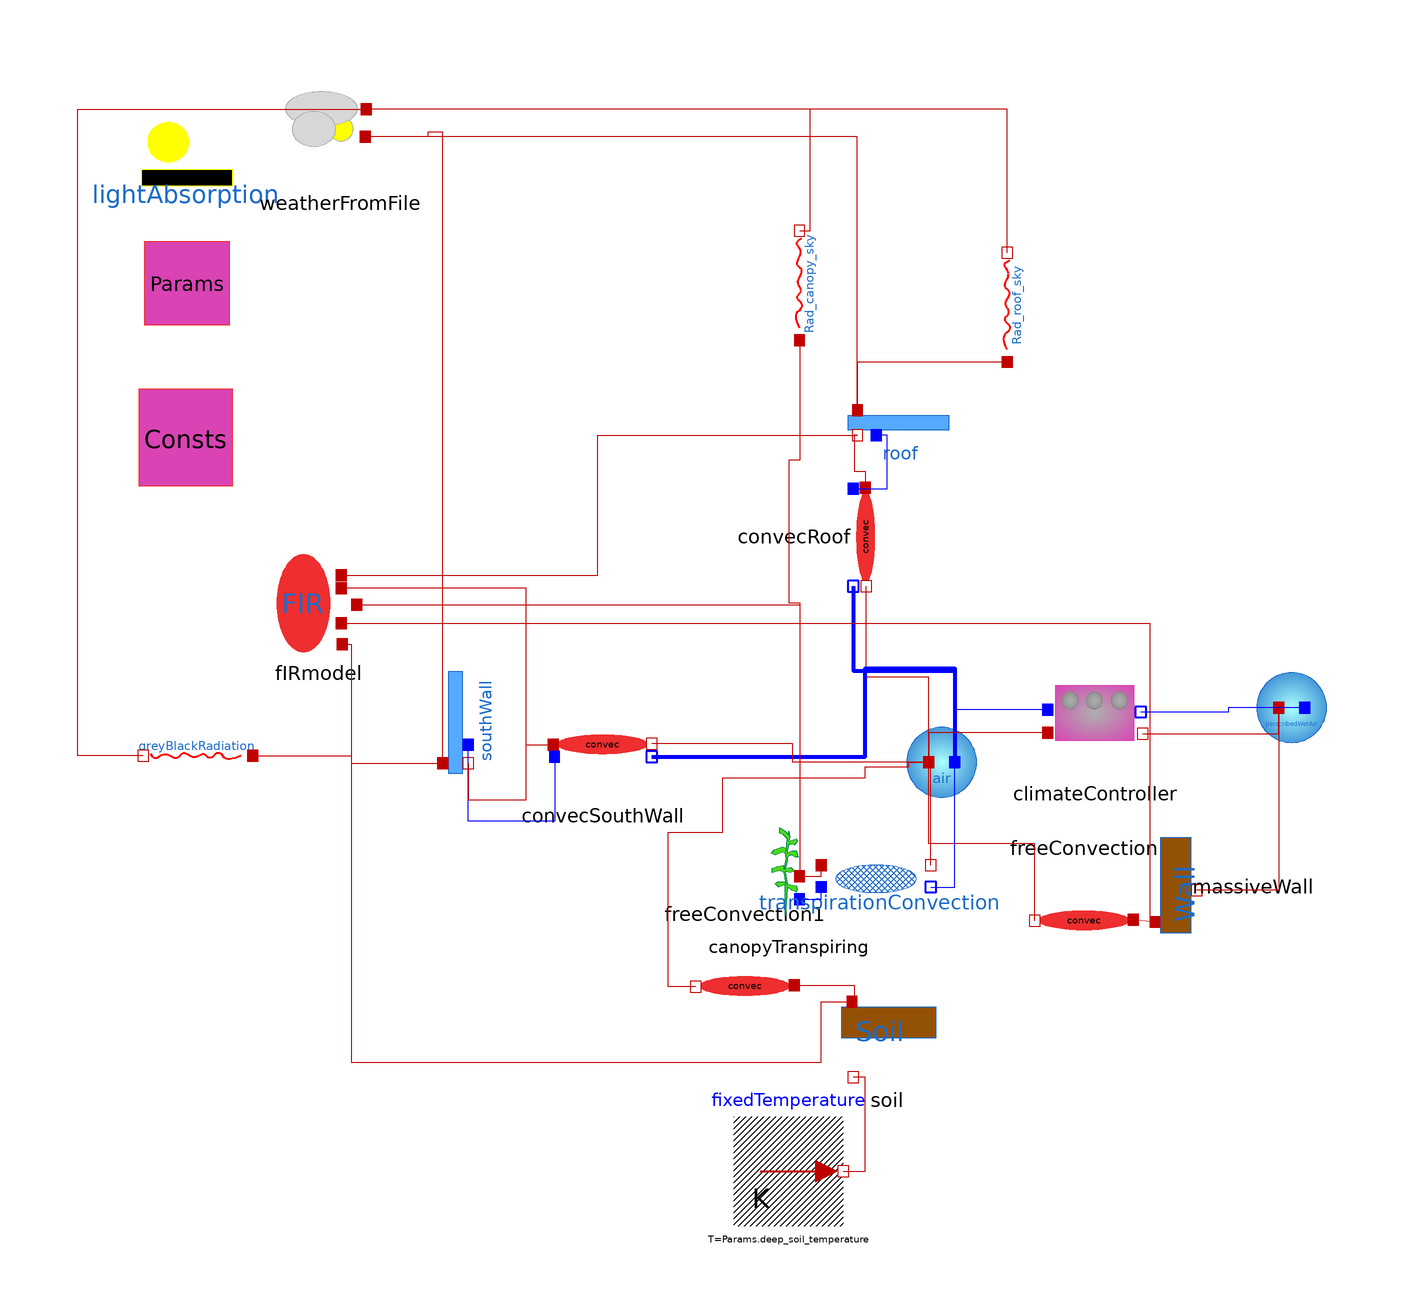

The Modelica model whose source follows is shown above as a component diagram (icons at their Placement, wires along their Line points).

model conductionHeatLossTest
  "test of conductive heat loss through panels, wall, soil. 4 m2 of panel, 2m2 of floor , 2m2 of wall. blanket, soil, wall are R-40 imperial. glazing is R-2 imperial if no blanket"
  solarGreenhouseV2.Components.lightAbsorption lightAbsorption(P = Params, panels_PAR_transmitted = {roof.transmitted_PAR, southWall.transmitted_PAR}, panels_NIR_transmitted = {roof.transmitted_NIR, southWall.transmitted_NIR}) annotation (
    Placement(visible = true, transformation(extent = {{-124, 72}, {-104, 92}}, rotation = 0)));
  Components.panel roof(C = Consts, Dhi = weatherFromFile.weather.Dhi, Dni = weatherFromFile.weather.Dni, P = Params, blanket_fraction = climateController.blanket_fraction, sun_azimuth = weatherFromFile.weather.azimuth, sun_zenith = weatherFromFile.weather.zenith) annotation (
    Placement(transformation(extent = {{-10, -10}, {10, 10}}, rotation = 0, origin = {16, 34})));
  parameter greenhouseParameters Params(
    soil_albedo_PAR=1,
    soil_albedo_NIR=1,                   Rsi_subsoil_insulation = 40 / 5.67, Rsi_wall_insulation = 40 / 5.67,
    n_index=4000000,
    n_panels=2,
    panel_single_glazed_diffuse_transmissions={1e-9,1e-9},
    panel_double_glazed_diffuse_transmissions={1e-9,1e-9},
    panel_structural_fractions={1e-9,1e-9},
    single_glazed_Rsi=2/5.67,
    double_glazed_Rsi=2/5.67,                                                                                 blanket_Rsi = 40 / 5.67,
    glazing_FIR_transmission=0.00000003,
    glazing_emissivity=0.9,
    air_volume=1,
    inflitration_ACH=0.0000001,
    max_temp=303.15001,
    min_temp=303.15,
    heater_max_power=10000,
    max_ACH=2000000,
    outside_albedo_NIR=0,
    outside_albedo_PAR=0,
    soil_depth=0.0000001,                                                                                                                                                                                                        soil_emissivity = 1,
    wall_thickness=0.0000001)                                                                                                                                                                                                         annotation (
    Placement(transformation(extent = {{-124, 48}, {-104, 68}})));
  parameter physicalConstants Consts annotation (
    Placement(transformation(extent = {{-124, 20}, {-104, 40}})));
  Components.panel southWall(C = Consts, Dhi = weatherFromFile.weather.Dhi, Dni = weatherFromFile.weather.Dni, P = Params, blanket_fraction = climateController.blanket_fraction, i = 2, sun_azimuth = weatherFromFile.weather.azimuth, sun_zenith = weatherFromFile.weather.zenith) annotation (
    Placement(transformation(extent = {{-10, -10}, {10, 10}}, rotation = 90, origin = {-66, -22})));
  Components.Soil soil(P = Params, C = Consts, PAR_absorbed = lightAbsorption.PAR_absorbed_soil, NIR_absorbed = lightAbsorption.NIR_absorbed_soil) annotation (
    Placement(transformation(extent = {{4, -88}, {24, -68}})));
  Modelica.Thermal.HeatTransfer.Sources.FixedTemperature fixedTemperature(T = Params.deep_soil_temperature) annotation (
    Placement(transformation(extent = {{-14, -114}, {6, -94}})));
  Components.WeatherFromFile weatherFromFile annotation (
    Placement(transformation(extent = {{-96, 76}, {-76, 96}})));
  Components.perscribedWetAir perscribedWetAir(P = Params, C = Consts, V = 1e6, relative_humidity_percent = weatherFromFile.weather.relative_humidity_percent, air_temp = weatherFromFile.weather.air_temp) annotation (
    Placement(transformation(extent = {{78, -28}, {98, -8}})));
  Components.wetAir air(P = Params, C = Consts, T(fixed = true, start = 293.15)) annotation (
    Placement(transformation(extent = {{14, -38}, {34, -18}})));
  Components.MassiveWall massiveWall(P = Params, C = Consts, PAR_absorbed = lightAbsorption.PAR_absorbed_wall, NIR_absorbed = lightAbsorption.NIR_absorbed_wall) annotation (
    Placement(transformation(extent = {{-10, -10}, {10, 10}}, rotation = 90, origin = {68, -52})));
  Flows.FreeConvectionCondensation convecRoof(P = Params, C = Consts, A = Params.panel_areas[1], L = Params.ceiling_height, phi = 0, air_is_above_surface = false) annotation (
    Placement(transformation(extent = {{-10, -10}, {10, 10}}, rotation = 270, origin = {10, 12})));
  Flows.FreeConvectionCondensation convecSouthWall(P = Params, C = Consts, A = Params.panel_areas[2], L = Params.ceiling_height, phi = 90) annotation (
    Placement(transformation(extent = {{-10, -10}, {10, 10}}, rotation = 0, origin = {-38, -26})));
  Flows.FreeConvection freeConvection(P = Params, C = Consts, A = Params.wall_area, L = Params.ceiling_height, phi = 90) annotation (
    Placement(transformation(extent = {{-10, -10}, {10, 10}}, rotation = 180, origin = {50, -58})));
  Flows.FreeConvection freeConvection1(P = Params, C = Consts, A = Params.floor_area, L = 2, phi = 0) annotation (
    Placement(transformation(extent = {{-10, -10}, {10, 10}}, rotation = 180, origin = {-12, -70})));
  Components.FIRmodel fIRmodel(blanket_fraction = climateController.blanket_fraction, P = Params, C = Consts) annotation (
    Placement(transformation(extent = {{-100, -10}, {-80, 10}})));
  Components.climateController climateController(Consts = Consts, Params = Params, sun_zenith = weatherFromFile.weather.zenith) annotation (
    Placement(visible = true, transformation(origin = {52, -22}, extent = {{-10, -10}, {10, 10}}, rotation = 0)));
  Components.CanopyTranspiring canopyTranspiring(C = Consts, NIR_absorbed = lightAbsorption.NIR_absorbed_canopy, P = Params, PAR_absorbed = lightAbsorption.PAR_absorbed_canopy) annotation (
    Placement(visible = true, transformation(origin = {-4, -50}, extent = {{-10, -10}, {10, 10}}, rotation = 0)));
  Flows.transpirationConvection transpirationConvection(C = Consts, LAI = canopyTranspiring.LAI, P = Params, Radiation_absorbed = canopyTranspiring.PARNIR_flux_absorbed, Radiation_thermal = fIRmodel.Radiation_thermal_canopy) annotation (
    Placement(visible = true, transformation(origin = {12, -50}, extent = {{-10, -10}, {10, 10}}, rotation = 0)));
  Modelica.Units.SI.HeatFlowRate totalHeatLost "heat lost through glazing, insulated wall, subsoil. negative is heat lost from structure";
  Modelica.Units.SI.HeatFlowRate totalHeatGain "heat gain is from sun and heater negative is heat lost from structure";
  Modelica.Units.SI.HeatFlowRate netHeat "heat gain - heat lost";
  Flows.greyBlackRadiation Rad_roof_sky(epsilon_a=Params.glazing_emissivity,
      A_a=Params.panel_areas[1]) annotation (Placement(
        transformation(
        extent={{-10,-10},{10,10}},
        rotation=90,
        origin={36,54})));
  Flows.greyBlackRadiation Rad_canopy_sky(epsilon_a=Params.canopy_emissivity,
      A_a=sum(Params.panel_areas)*Params.glazing_FIR_transmission*
        (1 - climateController.blanket_fraction)) annotation (
      Placement(transformation(
        extent={{-10,-10},{10,10}},
        rotation=90,
        origin={-2,58})));
  Flows.greyBlackRadiation greyBlackRadiation(epsilon_a=Params.glazing_emissivity,
      A_a=Params.panel_areas[2]) annotation (Placement(
        transformation(
        extent={{-10,-10},{10,10}},
        rotation=180,
        origin={-112,-28})));
Real Q_floor;
Real Q_wall;
Real Q_glazing_roof;
Real Q_glazing_wall;
Real Q_glazing;
Real Q_blanket;
Real Q_analytical;
//Real delta_T;
equation
  when time > 1000 then
   assert( abs(totalHeatLost - Q_analytical)< 1,  "r value error more than 1 watt");
  end when;

  totalHeatLost = soil.port_b.Q_flow + massiveWall.port_b.Q_flow + roof.Q_flow + southWall.Q_flow;// + climateController.port_b.Q_flow;
  //calculated heat loss, 30 c inside:
  -Q_wall=( (massiveWall.port_a.T - massiveWall.port_b.T) * 2)  /(40/5.67);
  -Q_floor=( (soil.port_a.T - soil.port_b.T) * 2)  /(40/5.67);
  Q_glazing_roof =( (roof.port_a.T - roof.port_b.T) * 2)  / (2/5.67);
  Q_glazing_wall =( (southWall.port_a.T - southWall.port_b.T) * 2)  / (2/5.67);
  Q_glazing = Q_glazing_roof + Q_glazing_wall;

  Q_blanket = ( (roof.port_a.T - roof.port_b.T) * 4)  /(40/5.67);
  //delta_T = air.T - perscribedWetAir.air_temp;
  Q_analytical = Q_floor + Q_wall + Q_glazing*( 1-climateController.blanket_fraction) + Q_blanket*( climateController.blanket_fraction);
//
//totalSolarHeatAbsorbed
  totalHeatGain = lightAbsorption.totalSolarHeatAbsorbed + climateController.heater_power + roof.absorbed_NIR + roof.absorbed_PAR + southWall.absorbed_NIR + southWall.absorbed_PAR;
  netHeat = totalHeatGain + totalHeatLost;
  connect(fixedTemperature.port, soil.port_b) annotation (
    Line(points = {{6, -104}, {10, -104}, {10, -86.8}, {7.8, -86.8}}, color = {191, 0, 0}));
  connect(perscribedWetAir.heatPort_a, massiveWall.port_b) annotation (
    Line(points = {{85.6, -19.2}, {85.6, -52.6}, {70.6, -52.6}}, color = {191, 0, 0}));
  connect(roof.port_a, weatherFromFile.port_air_temp) annotation (
    Line(points = {{8.6, 35.2}, {8.6, 85.2}, {-81.4, 85.2}}, color = {191, 0, 0}));
  connect(southWall.port_a, weatherFromFile.port_air_temp) annotation (
    Line(points = {{-67.2, -29.4}, {-67.2, 86}, {-70, 86}, {-70, 85.2}, {-81.4, 85.2}}, color = {191, 0, 0}));
  connect(convecRoof.waterMassPort_a, roof.waterMassPort_a) annotation (
    Line(points = {{7.8, 20.8}, {14, 20.8}, {14, 30.6}, {12, 30.6}}, color = {0, 0, 255}));
  connect(roof.port_b, convecRoof.heatPort_a) annotation (
    Line(points = {{8.6, 30.6}, {8, 30.6}, {8, 24}, {10, 24}, {10, 21}}, color = {191, 0, 0}));
  connect(convecRoof.waterMassPort_b, air.waterMassPort_a) annotation (
    Line(points = {{7.8, 3}, {7.8, -12.5}, {26.4, -12.5}, {26.4, -29.2}}, color = {0, 0, 255}, thickness = 1));
  connect(air.heatPort_a, convecRoof.heatPort_b) annotation (
    Line(points = {{21.6, -29.2}, {21.6, -13.6}, {10.2, -13.6}, {10.2, 3}}, color = {191, 0, 0}));
  connect(southWall.port_b, convecSouthWall.heatPort_a) annotation (
    Line(points = {{-62.6, -29.4}, {-62.6, -36}, {-52, -36}, {-52, -26}, {-47, -26}}, color = {191, 0, 0}));
  connect(convecSouthWall.waterMassPort_a, southWall.waterMassPort_a) annotation (
    Line(points = {{-46.8, -28.2}, {-46.8, -40}, {-62.6, -40}, {-62.6, -26}}, color = {0, 0, 255}));
  connect(convecSouthWall.waterMassPort_b, air.waterMassPort_a) annotation (
    Line(points = {{-29, -28.2}, {10, -28.2}, {10, -12}, {26.4, -12}, {26.4, -29.2}}, color = {0, 0, 255}, thickness = 1));
  connect(air.heatPort_a, convecSouthWall.heatPort_b) annotation (
    Line(points = {{21.6, -29.2}, {-3.2, -29.2}, {-3.2, -25.8}, {-29, -25.8}}, color = {191, 0, 0}));
  connect(freeConvection.heatPort_b, air.heatPort_a) annotation (
    Line(points = {{41, -58.2}, {41, -44.1}, {21.6, -44.1}, {21.6, -29.2}}, color = {191, 0, 0}));
  connect(freeConvection1.heatPort_a, soil.port_a) annotation (
    Line(points = {{-3, -70}, {8, -70}, {8, -72}, {7.6, -72}, {7.6, -73}}, color = {191, 0, 0}));
  connect(freeConvection1.heatPort_b, air.heatPort_a) annotation (
    Line(points = {{-21, -70.2}, {-26, -70.2}, {-26, -42}, {-16, -42}, {-16, -32}, {10, -32}, {10, -30}, {18, -30}, {18, -29.2}, {21.6, -29.2}}, color = {191, 0, 0}));
  connect(massiveWall.port_a, freeConvection.heatPort_a) annotation (
    Line(points = {{63, -58.4}, {59, -58}}, color = {191, 0, 0}));
  connect(fIRmodel.port_wall, massiveWall.port_a) annotation (
    Line(points = {{-85.8, -3.8}, {62, -3.8}, {62, -58.4}, {63, -58.4}}, color = {191, 0, 0}));
  connect(fIRmodel.port_soil, soil.port_a) annotation (
    Line(points = {{-85.6, -7.6}, {-84, -7.6}, {-84, -84}, {2, -84}, {2, -73}, {7.6, -73}}, color = {191, 0, 0}));
  connect(climateController.waterMassPort_a, air.waterMassPort_a) annotation (
    Line(points = {{43.4, -19.6}, {26.4, -19.6}, {26.4, -29.2}}, color = {0, 0, 255}));
  connect(climateController.port_a, air.heatPort_a) annotation (
    Line(points = {{43.4, -23.8}, {21.6, -23.8}, {21.6, -29.2}}, color = {191, 0, 0}));
  connect(climateController.port_b, perscribedWetAir.heatPort_a) annotation (
    Line(points = {{60.8, -24}, {85.6, -24}, {85.6, -19.2}}, color = {191, 0, 0}));
  connect(perscribedWetAir.waterMassPort_a, climateController.waterMassPort_b) annotation (
    Line(points = {{90.4, -19.2}, {76.4, -19.2}, {76.4, -20}, {60.4, -20}}, color = {0, 0, 255}));
  connect(canopyTranspiring.port_a, transpirationConvection.HeatPort_a) annotation (
    Line(points = {{-2, -50}, {2, -50}, {2, -48}}, color = {191, 0, 0}));
  connect(canopyTranspiring.waterMassPort, transpirationConvection.MassPort_a) annotation (
    Line(points = {{-2, -54.2}, {2, -54.2}, {2, -52}}, color = {0, 0, 255}));
  connect(transpirationConvection.HeatPort_b, air.heatPort_a) annotation (
    Line(points = {{22, -48}, {22, -38}, {22, -29.2}, {21.6, -29.2}}, color = {191, 0, 0}));
  connect(transpirationConvection.MassPort_b, air.waterMassPort_a) annotation (
    Line(points = {{22, -52}, {26.4, -52}, {26.4, -29.2}}, color = {0, 0, 255}));
  connect(fIRmodel.port_canopy, canopyTranspiring.port_a) annotation (
    Line(points = {{-83, -0.4}, {-2, -0.4}, {-2, -50}}, color = {191, 0, 0}));
  connect(fIRmodel.port_panel1, roof.port_b) annotation (
    Line(points = {{-85.8, 5}, {-38.9, 5}, {-38.9, 30.6}, {8.6, 30.6}}, color = {191, 0, 0}));
  connect(southWall.port_b, fIRmodel.port_panel2) annotation (
    Line(points = {{-62.6, -29.4}, {-62.6, -36}, {-52, -36}, {-52, 2.6}, {-85.8, 2.6}}, color = {191, 0, 0}));
  connect(Rad_roof_sky.port_a, roof.port_a) annotation (Line(
        points={{36,44},{8.6,44},{8.6,35.2}}, color={191,0,0}));
  connect(Rad_roof_sky.port_b, weatherFromFile.port_sky_temp)
    annotation (Line(points={{36,64},{36,90.2},{-81.2,90.2}},
        color={191,0,0}));
  connect(Rad_canopy_sky.port_a, canopyTranspiring.port_a)
    annotation (Line(points={{-2,48},{-2,26},{-4,26},{-4,0},{-2,0},
          {-2,-50}}, color={191,0,0}));
  connect(Rad_canopy_sky.port_b, weatherFromFile.port_sky_temp)
    annotation (Line(points={{-2,68},{0,68},{0,90.2},{-81.2,90.2}},
        color={191,0,0}));
  connect(greyBlackRadiation.port_a, southWall.port_a) annotation (
     Line(points={{-102,-28},{-84,-28},{-84,-29.4},{-67.2,-29.4}},
        color={191,0,0}));
  connect(greyBlackRadiation.port_b, weatherFromFile.port_sky_temp)
    annotation (Line(points={{-122,-28},{-134,-28},{-134,90.2},{
          -81.2,90.2}}, color={191,0,0}));
  annotation (
    Icon(coordinateSystem(preserveAspectRatio = false)),
    Diagram(coordinateSystem(preserveAspectRatio = false)),
    experiment(StartTime = 0, StopTime = 1e+06, Tolerance = 1e-06, Interval = 60.0024));
end conductionHeatLossTest;